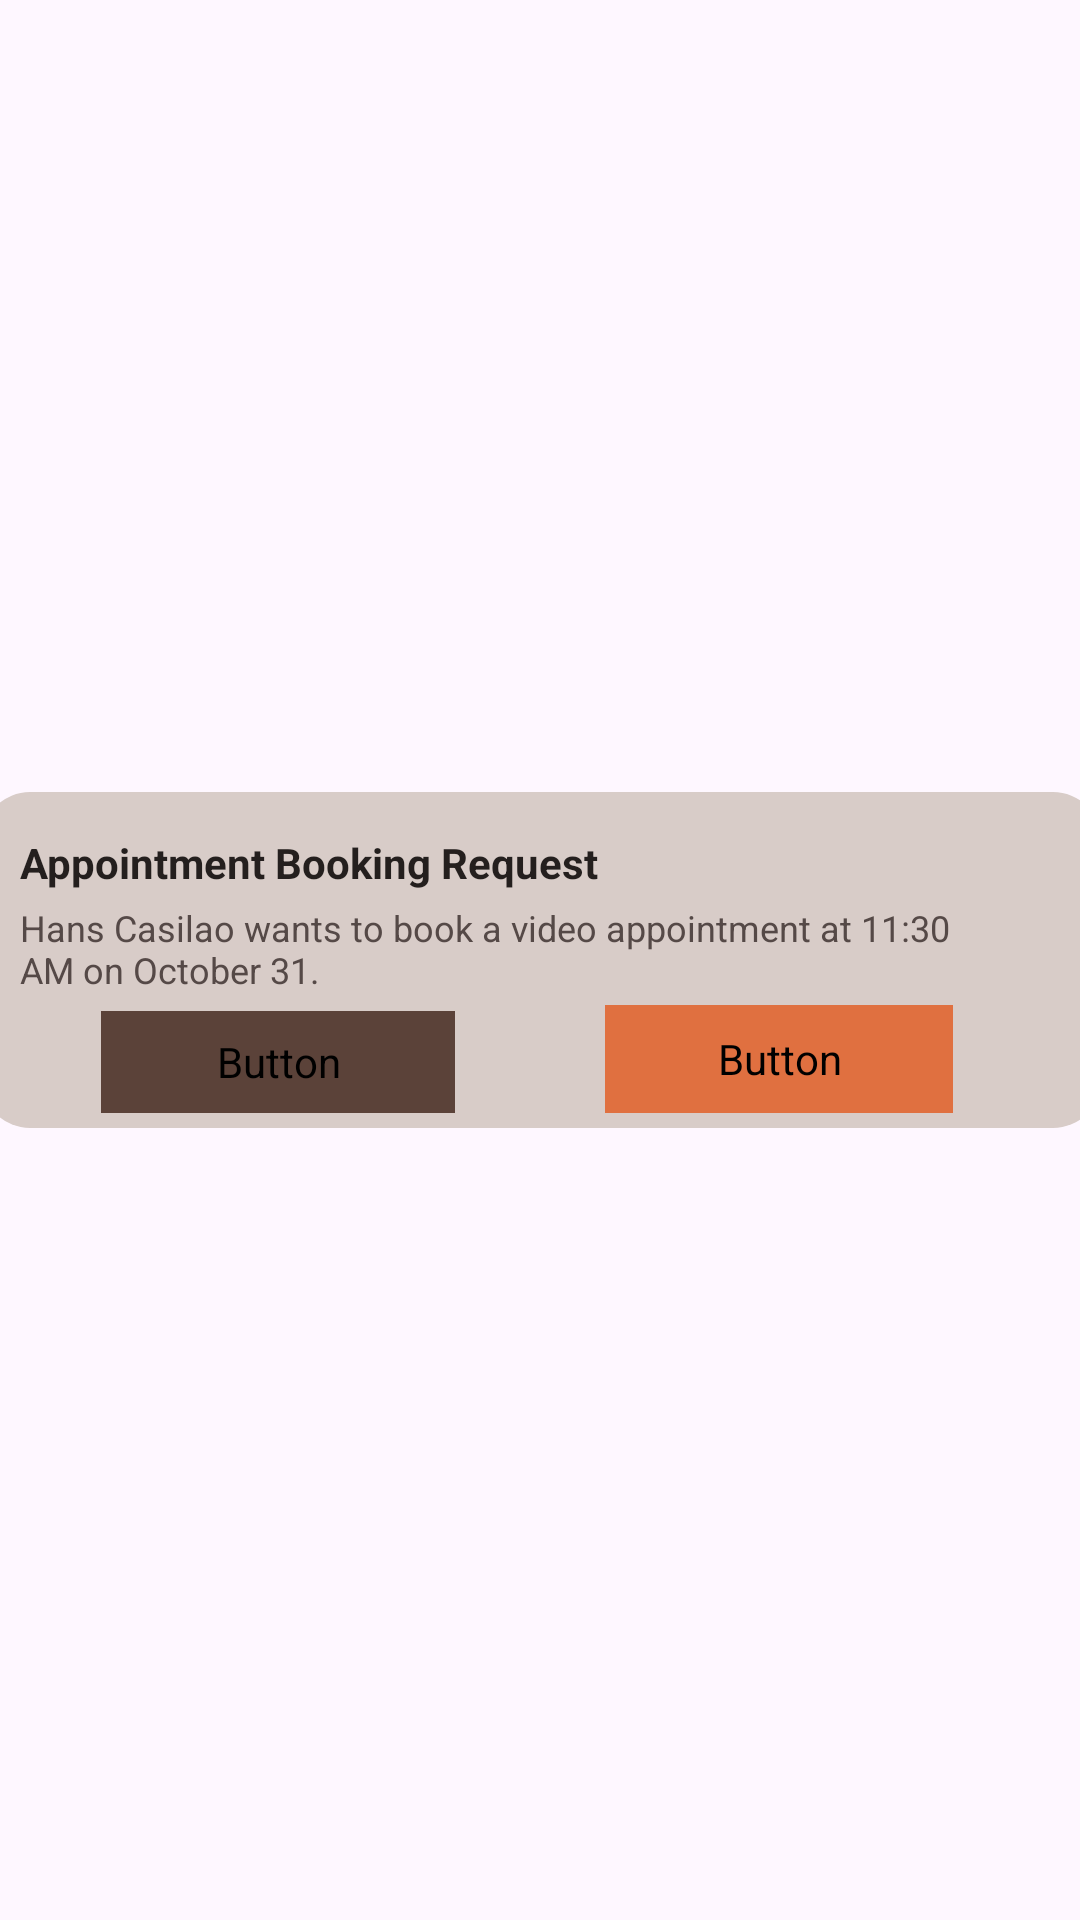

Produce the Android XML layout that renders to this screen, including the resource entries it uses.
<!-- AndroidManifest.xml: application theme Theme.PetCareApp -->
<!-- res/layout/notis_request_card.xml -->
<?xml version="1.0" encoding="utf-8"?>
<androidx.constraintlayout.widget.ConstraintLayout xmlns:android="http://schemas.android.com/apk/res/android"
    xmlns:app="http://schemas.android.com/apk/res-auto"
    xmlns:tools="http://schemas.android.com/tools"
    android:layout_width="match_parent"
    android:layout_height="match_parent">

    <View
        android:id="@+id/bg"
        android:layout_width="373dp"
        android:layout_height="112dp"
        android:background="@drawable/rounded_background"
        android:backgroundTint="#D8CCC8"
        app:layout_constraintBottom_toBottomOf="parent"
        app:layout_constraintEnd_toEndOf="parent"
        app:layout_constraintStart_toStartOf="parent"
        app:layout_constraintTop_toTopOf="parent" />

    <TextView
        android:id="@+id/desc"
        android:layout_width="330dp"
        android:layout_height="39dp"
        android:layout_marginBottom="36dp"
        android:text="Hans Casilao wants to book a video appointment at 11:30 AM on October 31."
        android:textColor="#554947"
        android:textSize="12sp"
        android:textStyle="normal"
        app:layout_constraintBottom_toBottomOf="@+id/bg"
        app:layout_constraintEnd_toEndOf="@+id/bg"
        app:layout_constraintHorizontal_bias="0.302"
        app:layout_constraintStart_toStartOf="@+id/bg" />

    <Button
        android:id="@+id/tagType"
        android:layout_width="118dp"
        android:layout_height="34dp"
        android:layout_marginStart="40dp"
        android:backgroundTint="#5B4239"
        android:text="Accept"
        android:textSize="8sp"
        app:layout_constraintBottom_toBottomOf="@+id/bg"
        app:layout_constraintStart_toStartOf="@+id/bg"
        app:layout_constraintTop_toTopOf="@+id/bg"
        app:layout_constraintVertical_bias="0.935" />

    <Button
        android:id="@+id/declineBtn"
        android:layout_width="116dp"
        android:layout_height="36dp"
        android:backgroundTint="#E07040"
        android:text="Decline"
        android:textSize="8sp"
        app:layout_constraintBottom_toBottomOf="@+id/bg"
        app:layout_constraintEnd_toEndOf="@+id/bg"
        app:layout_constraintHorizontal_bias="0.504"
        app:layout_constraintStart_toEndOf="@+id/tagType"
        app:layout_constraintTop_toTopOf="@+id/bg"
        app:layout_constraintVertical_bias="0.934" />

    <TextView
        android:id="@+id/notisTitle"
        android:layout_width="wrap_content"
        android:layout_height="wrap_content"
        android:layout_marginBottom="4dp"
        android:text="Appointment Booking Request"
        android:textColor="#241F1E"
        android:textSize="14sp"
        android:textStyle="bold"
        app:layout_constraintBottom_toTopOf="@+id/desc"
        app:layout_constraintEnd_toEndOf="@+id/bg"
        app:layout_constraintHorizontal_bias="0.073"
        app:layout_constraintStart_toStartOf="@+id/bg" />

</androidx.constraintlayout.widget.ConstraintLayout>
<!-- resources referenced by this layout -->
<resources>
  <!-- drawable rounded_background (drawable) -->
  <?xml version="1.0" encoding="utf-8"?>
  <shape xmlns:android="http://schemas.android.com/apk/res/android"
      android:shape="rectangle">
  
      
  
  
      
      <corners android:radius="16dp"/> 
  
  </shape>
  <style name="Theme.PetCareApp" parent="Base.Theme.PetCareApp" />
  <style name="Base.Theme.PetCareApp" parent="Theme.Material3.DayNight.NoActionBar">
          
          <item name="colorPrimary">@color/secondary</item>
          <item name="colorOnPrimary">@color/white</item>
          <item name="colorSurface">@color/main</item>
          <item name="colorOnSurface">@color/text_primary</item>
          <item name="android:textColorPrimary">@color/text_primary</item>
          <item name="android:textColorSecondary">@color/text_secondary</item>
      </style>
  <color name="secondary">#583123</color>
  <color name="white">#FFFFFFFF</color>
  <color name="main">#f1f0ec</color>
  <color name="text_primary">#FFFFFF</color>
  <color name="text_secondary">#B0B0B0</color>
</resources>
